Image classification data set "dataset" (ankemsaichaitanya/signlang_Detection on GitHub). Class labels (6): hello, I love you, please, sorry, thanks, yes.

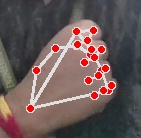
Label: sorry

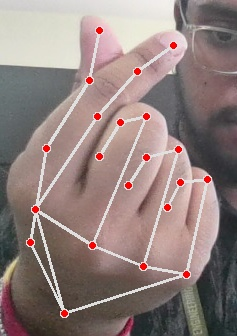
Label: I love you

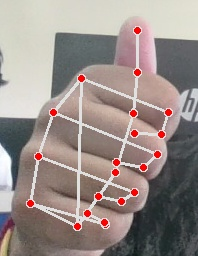
Label: thanks

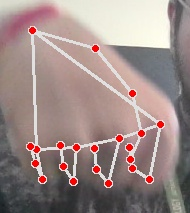
Label: yes

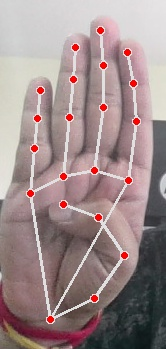
Label: hello

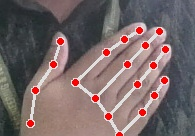
Label: please
